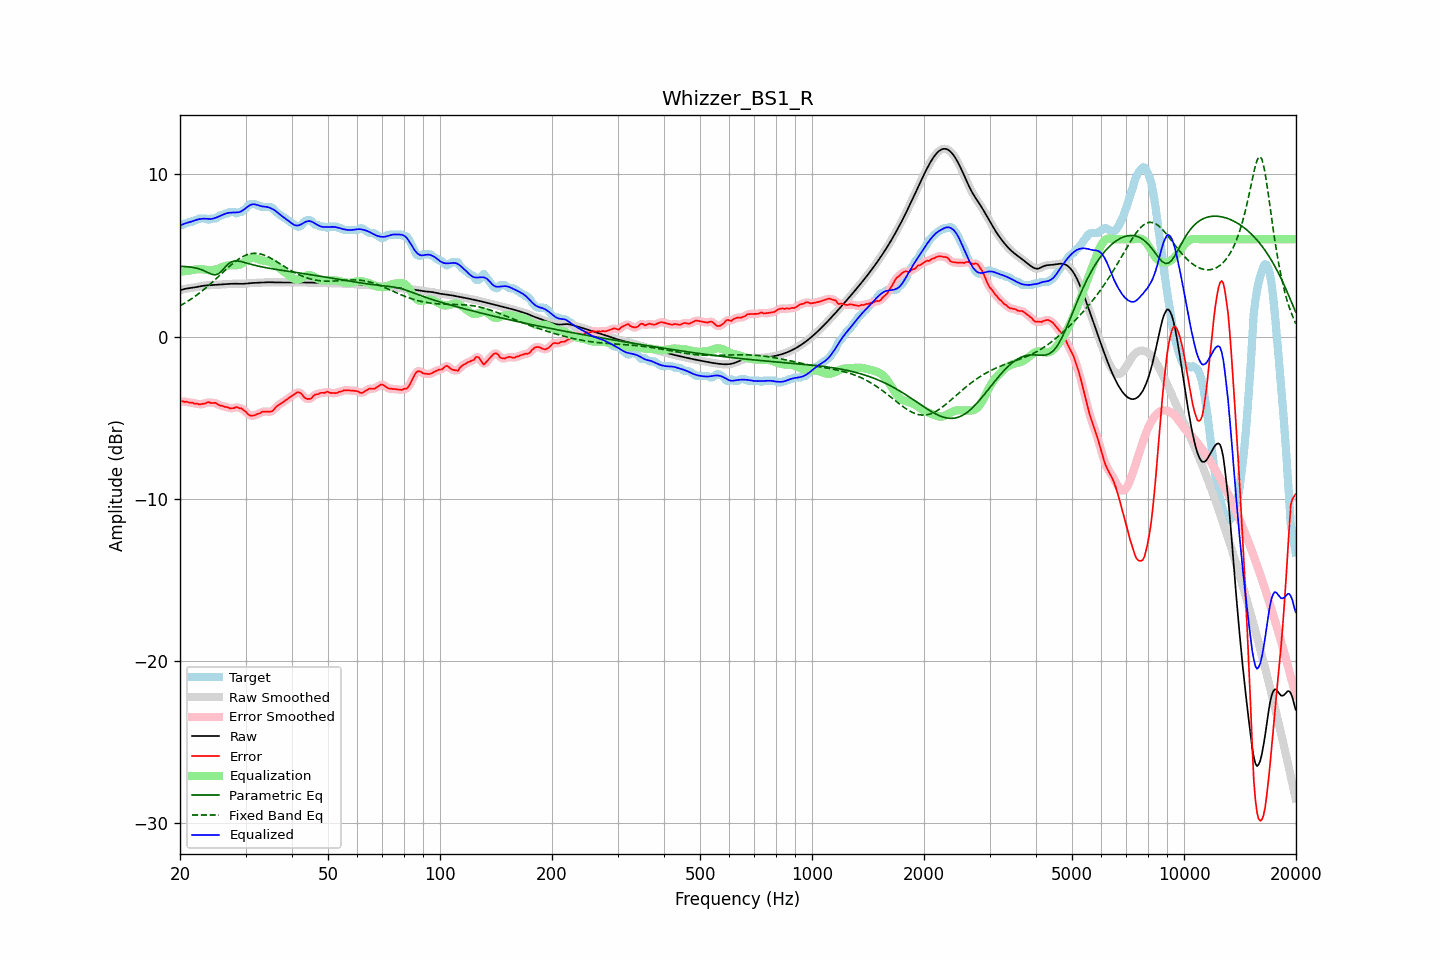

Data behind this chart, as committed beside it:
frequency, raw, error, smoothed, error_smoothed, equalization, parametric_eq, fixed_band_eq, equalized_raw, equalized_smoothed, target
20.00, 2.85, -4.02, 2.85, -4.01, 3.99, 4.33, 1.89, 6.84, 6.84, 6.87
20.20, 2.88, -3.99, 2.88, -4.01, 4.00, 4.33, 1.95, 6.89, 6.89, 6.87
20.40, 2.91, -4.00, 2.91, -4.00, 4.02, 4.32, 2.00, 6.93, 6.93, 6.91
20.61, 2.94, -4.04, 2.93, -4.01, 4.03, 4.32, 2.06, 6.97, 6.96, 6.97
20.81, 2.96, -4.02, 2.96, -4.04, 4.04, 4.31, 2.12, 7.00, 7.00, 6.97
21.02, 2.97, -4.04, 2.97, -4.05, 4.06, 4.30, 2.19, 7.03, 7.03, 7.01
21.23, 2.99, -4.09, 2.99, -4.06, 4.07, 4.29, 2.25, 7.06, 7.06, 7.07
21.44, 3.00, -4.08, 3.00, -4.09, 4.08, 4.28, 2.32, 7.08, 7.08, 7.07
21.66, 3.01, -4.08, 3.01, -4.10, 4.11, 4.26, 2.38, 7.12, 7.12, 7.09
21.87, 3.03, -4.14, 3.03, -4.11, 4.13, 4.24, 2.45, 7.15, 7.15, 7.17
22.09, 3.04, -4.13, 3.04, -4.14, 4.14, 4.22, 2.52, 7.19, 7.19, 7.17
22.31, 3.06, -4.15, 3.06, -4.16, 4.15, 4.19, 2.60, 7.22, 7.22, 7.21
22.54, 3.08, -4.19, 3.08, -4.17, 4.15, 4.17, 2.67, 7.24, 7.24, 7.27
22.76, 3.10, -4.17, 3.10, -4.17, 4.15, 4.13, 2.75, 7.25, 7.25, 7.27
22.99, 3.12, -4.15, 3.12, -4.16, 4.14, 4.10, 2.83, 7.26, 7.26, 7.27
23.22, 3.14, -4.14, 3.14, -4.14, 4.13, 4.05, 2.91, 7.27, 7.26, 7.27
23.45, 3.15, -4.13, 3.15, -4.10, 4.11, 4.01, 2.99, 7.26, 7.26, 7.27
23.69, 3.15, -4.06, 3.15, -4.08, 4.10, 3.96, 3.08, 7.25, 7.25, 7.21
23.92, 3.16, -4.04, 3.16, -4.07, 4.08, 3.91, 3.16, 7.25, 7.25, 7.21
24.16, 3.17, -4.10, 3.17, -4.08, 4.08, 3.87, 3.25, 7.25, 7.25, 7.26
24.40, 3.17, -4.10, 3.17, -4.09, 4.09, 3.83, 3.34, 7.26, 7.26, 7.27
24.65, 3.18, -4.10, 3.18, -4.10, 4.10, 3.81, 3.43, 7.28, 7.28, 7.27
24.89, 3.18, -4.09, 3.18, -4.11, 4.13, 3.80, 3.52, 7.31, 7.31, 7.27
25.14, 3.19, -4.14, 3.19, -4.15, 4.16, 3.83, 3.61, 7.35, 7.35, 7.34
25.39, 3.20, -4.21, 3.20, -4.20, 4.19, 3.87, 3.70, 7.39, 7.39, 7.41
25.65, 3.21, -4.27, 3.21, -4.25, 4.23, 3.95, 3.80, 7.43, 7.43, 7.47
25.91, 3.21, -4.26, 3.21, -4.28, 4.27, 4.04, 3.89, 7.48, 7.48, 7.47
26.16, 3.22, -4.30, 3.22, -4.30, 4.30, 4.16, 3.98, 7.52, 7.52, 7.52
26.43, 3.23, -4.35, 3.23, -4.32, 4.34, 4.27, 4.08, 7.56, 7.56, 7.57
26.69, 3.23, -4.34, 3.23, -4.36, 4.36, 4.37, 4.17, 7.60, 7.60, 7.57
26.96, 3.24, -4.37, 3.24, -4.39, 4.38, 4.47, 4.26, 7.62, 7.62, 7.61
27.23, 3.25, -4.43, 3.25, -4.41, 4.39, 4.54, 4.34, 7.63, 7.63, 7.67
27.50, 3.25, -4.42, 3.25, -4.43, 4.39, 4.60, 4.43, 7.64, 7.64, 7.67
27.77, 3.26, -4.42, 3.26, -4.41, 4.39, 4.63, 4.51, 7.64, 7.64, 7.67
28.05, 3.26, -4.40, 3.26, -4.38, 4.39, 4.66, 4.59, 7.65, 7.64, 7.66
28.33, 3.26, -4.34, 3.26, -4.37, 4.39, 4.66, 4.67, 7.65, 7.65, 7.59
28.62, 3.25, -4.38, 3.25, -4.37, 4.40, 4.66, 4.74, 7.65, 7.65, 7.63
28.90, 3.25, -4.42, 3.25, -4.40, 4.43, 4.64, 4.81, 7.68, 7.68, 7.67
29.19, 3.25, -4.43, 3.25, -4.45, 4.47, 4.62, 4.87, 7.72, 7.71, 7.67
29.48, 3.25, -4.50, 3.25, -4.49, 4.52, 4.60, 4.92, 7.77, 7.77, 7.75
29.78, 3.25, -4.56, 3.25, -4.56, 4.59, 4.57, 4.98, 7.85, 7.85, 7.82
30.08, 3.26, -4.64, 3.26, -4.66, 4.66, 4.54, 5.02, 7.92, 7.92, 7.90
30.38, 3.27, -4.75, 3.27, -4.75, 4.73, 4.51, 5.06, 8.00, 8.00, 8.02
30.68, 3.28, -4.84, 3.28, -4.83, 4.79, 4.49, 5.08, 8.07, 8.07, 8.12
30.99, 3.29, -4.88, 3.29, -4.87, 4.83, 4.46, 5.11, 8.12, 8.12, 8.17
31.30, 3.30, -4.87, 3.30, -4.88, 4.85, 4.43, 5.12, 8.15, 8.15, 8.17
31.61, 3.31, -4.87, 3.31, -4.86, 4.85, 4.41, 5.13, 8.16, 8.16, 8.17
31.93, 3.31, -4.84, 3.31, -4.83, 4.83, 4.38, 5.13, 8.14, 8.14, 8.15
32.24, 3.31, -4.77, 3.31, -4.80, 4.80, 4.36, 5.12, 8.11, 8.11, 8.09
32.57, 3.32, -4.76, 3.32, -4.75, 4.76, 4.34, 5.11, 8.08, 8.08, 8.07
32.89, 3.32, -4.73, 3.32, -4.70, 4.72, 4.31, 5.09, 8.05, 8.05, 8.05
33.22, 3.33, -4.64, 3.33, -4.67, 4.69, 4.29, 5.06, 8.02, 8.02, 7.97
33.55, 3.34, -4.63, 3.34, -4.64, 4.67, 4.27, 5.03, 8.01, 8.01, 7.97
33.89, 3.35, -4.63, 3.35, -4.62, 4.66, 4.25, 4.99, 8.00, 8.00, 7.97
34.23, 3.35, -4.63, 3.35, -4.63, 4.64, 4.23, 4.95, 7.99, 7.99, 7.97
34.57, 3.35, -4.63, 3.35, -4.63, 4.62, 4.22, 4.90, 7.97, 7.97, 7.97
34.92, 3.34, -4.63, 3.34, -4.63, 4.59, 4.20, 4.86, 7.93, 7.93, 7.97
35.27, 3.34, -4.62, 3.34, -4.61, 4.55, 4.18, 4.80, 7.89, 7.89, 7.96
35.62, 3.34, -4.55, 3.34, -4.53, 4.50, 4.17, 4.74, 7.84, 7.84, 7.89
35.97, 3.34, -4.43, 3.34, -4.44, 4.44, 4.15, 4.69, 7.77, 7.77, 7.76
... 635 more rows
